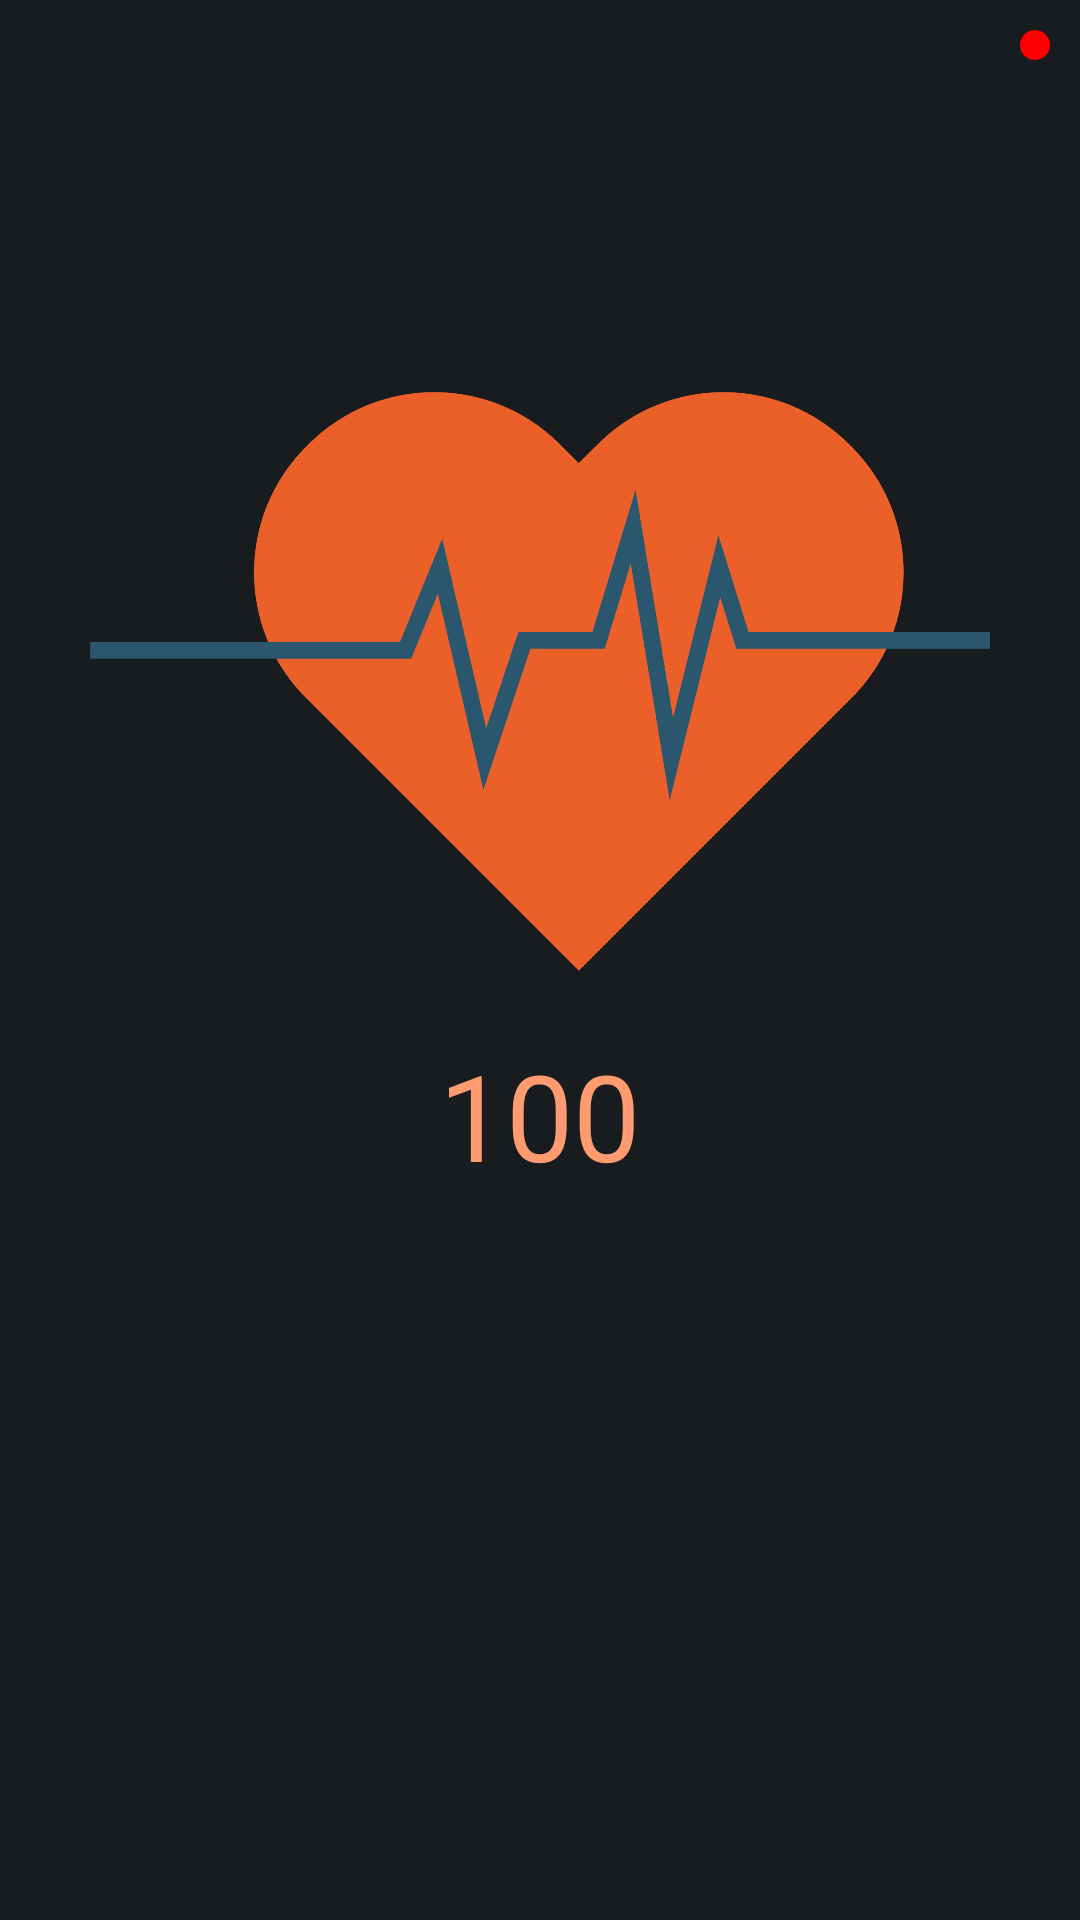

Reconstruct the res/layout file that produces this screen, plus the resources it refers to.
<!-- AndroidManifest.xml: application theme android:Theme.DeviceDefault -->
<!-- res/layout/activity_main.xml -->
<?xml version="1.0" encoding="utf-8"?>
<androidx.constraintlayout.widget.ConstraintLayout xmlns:android="http://schemas.android.com/apk/res/android"
    android:layout_width="match_parent"
    android:layout_height="match_parent"
    xmlns:app="http://schemas.android.com/apk/res-auto"
    xmlns:tools="http://schemas.android.com/tools"
    android:padding="@dimen/box_inset_layout_padding"
    tools:context=".MainActivity">
    <FrameLayout
        android:id="@+id/menu"
        android:layout_width="fill_parent"
        android:layout_height="fill_parent"
        app:layout_constraintTop_toTopOf="parent"
        app:layout_constraintLeft_toLeftOf="parent"
        app:layout_constraintRight_toRightOf="parent"
        app:layout_constraintBottom_toBottomOf="parent"
        android:layout_gravity="center">
        <ImageView
            android:id="@+id/mark"
            android:layout_width="10dp"
            android:layout_height="10dp"
            android:src="@drawable/image_bg4"
            android:layout_marginRight="10dp"
            android:layout_marginTop="10dp"
            android:layout_gravity="right"
            />
    <ImageView
        android:id="@+id/heart"
        android:layout_width="wrap_content"
        android:layout_height="wrap_content"
        android:src="@drawable/heart_beat"
        android:layout_marginTop="10dp"
        android:layout_marginBottom="60dp"
        android:layout_marginLeft="30dp"
        android:layout_marginRight="30dp"
        app:layout_constraintBottom_toBottomOf="parent"
        app:layout_constraintLeft_toLeftOf="parent"
        app:layout_constraintRight_toRightOf="parent"
        app:layout_constraintTop_toTopOf="parent"
        />

    <TextView
        android:id="@+id/heartBeatRatio"
        android:layout_width="wrap_content"
        android:layout_height="50dp"
        android:text="100"
        android:layout_gravity="center"
        android:textColor="#FF9B70"
        android:textSize="40dp"
        android:layout_marginTop="50dp"
        app:layout_constraintBottom_toBottomOf="parent"
        app:layout_constraintLeft_toLeftOf="parent"
        app:layout_constraintTop_toTopOf="parent"
        app:layout_constraintRight_toRightOf="parent"/>
    </FrameLayout>
</androidx.constraintlayout.widget.ConstraintLayout>
<!-- resources referenced by this layout -->
<resources>
  <!-- drawable heart_beat: png bitmap (drawable-xxhdpi, 47538 bytes) -->
  <!-- drawable image_bg4 (drawable) -->
  <?xml version="1.0" encoding="utf-8"?>
  <shape xmlns:android="http://schemas.android.com/apk/res/android"
      android:shape="oval">
      
  
      <corners android:radius="5dip"/>
      <solid android:color="#FF0000"/>
      
      
  </shape>
</resources>
